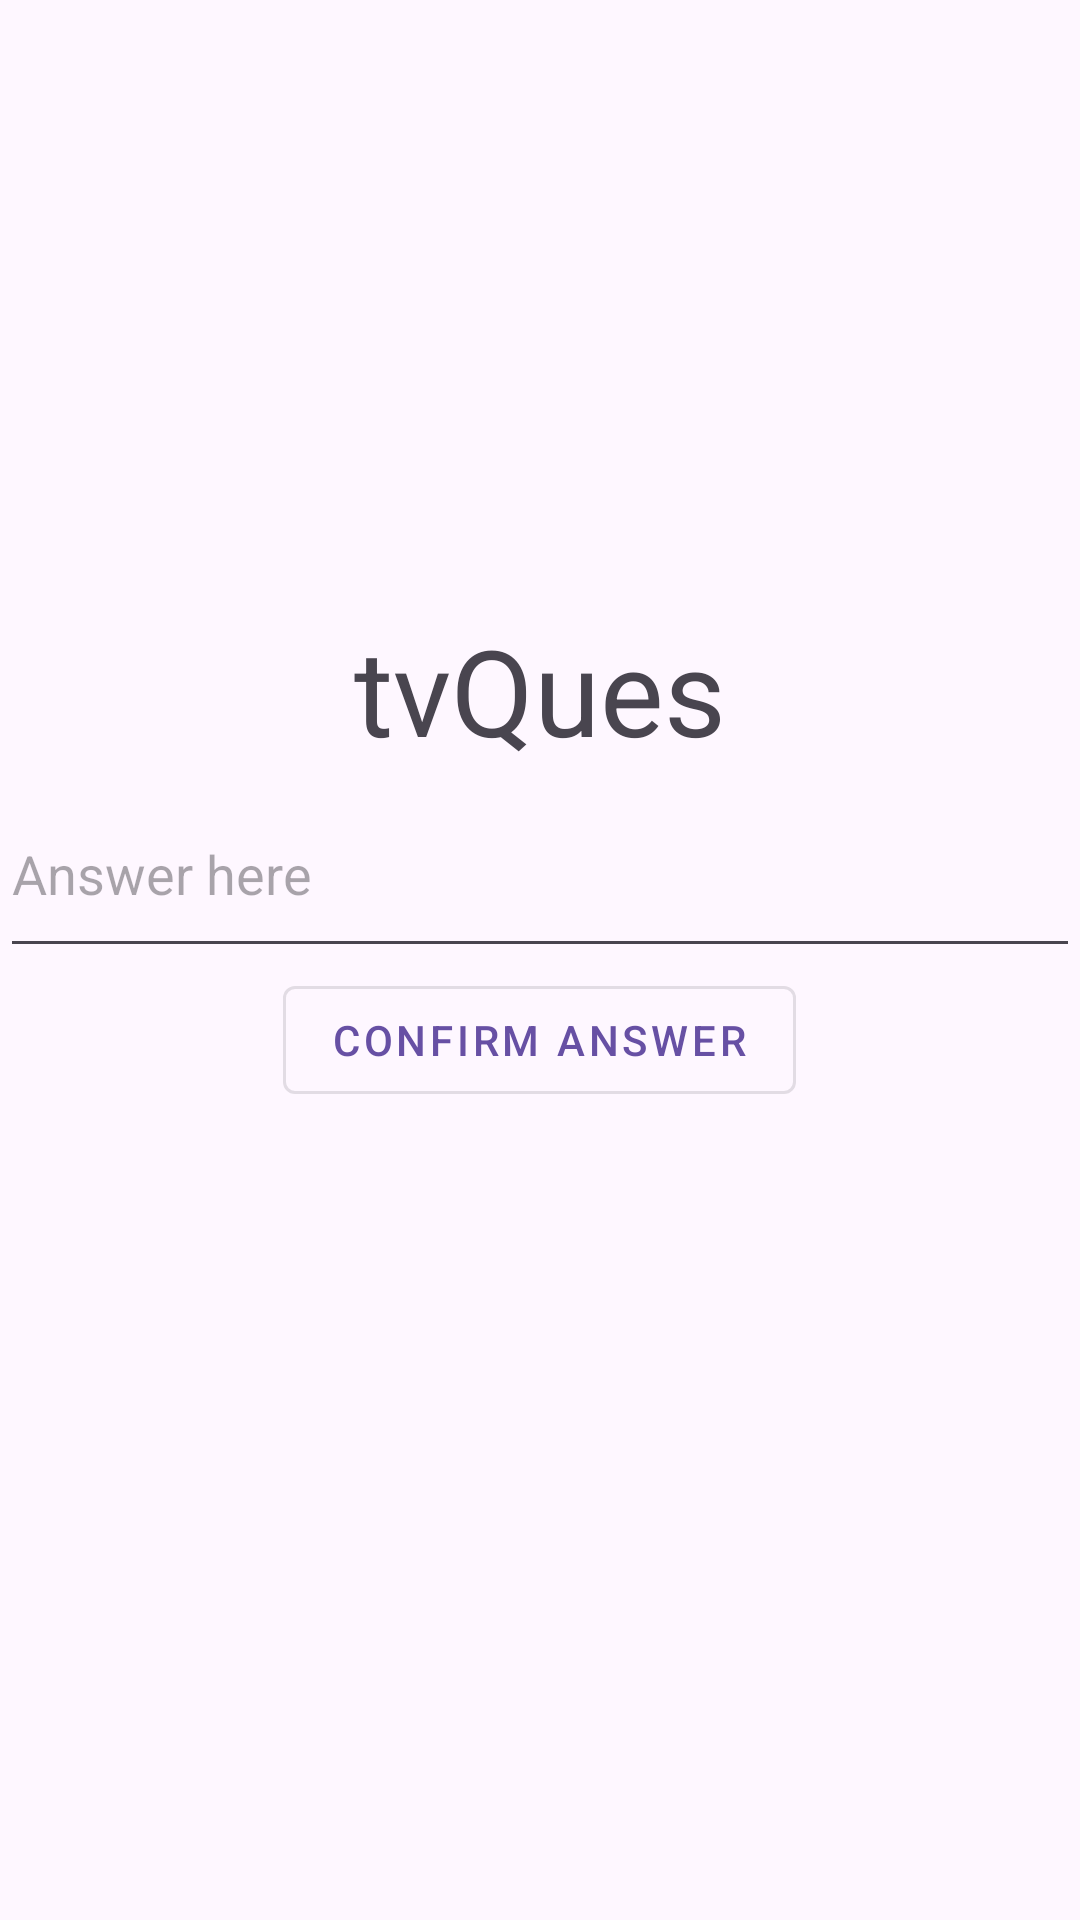

Here is an Android app screen rendered from its layout file. Give the layout XML and the strings, colors and styles it references.
<!-- AndroidManifest.xml: application theme Theme.ITP4501Assignment -->
<!-- res/layout/activity_play_game.xml -->
<?xml version="1.0" encoding="utf-8"?>
<LinearLayout xmlns:android="http://schemas.android.com/apk/res/android"
    xmlns:app="http://schemas.android.com/apk/res-auto"
    xmlns:tools="http://schemas.android.com/tools"
    android:id="@+id/main"
    android:layout_width="match_parent"
    android:layout_height="match_parent"
    tools:context=".playGame"
    android:orientation="vertical">

    <TextView
        android:layout_width="match_parent"
        android:layout_height="wrap_content"
        android:id="@+id/tvTimer"
        android:gravity="center"
        android:layout_marginTop="60dp"
        android:textSize="60sp"

        />
    <TextView
        android:layout_width="match_parent"
        android:layout_height="wrap_content"
        android:id="@+id/tvQues_num"
        android:gravity="center"
        android:layout_marginTop="5dp"
        android:textSize="40sp"
        />

    <TextView
        android:layout_width="match_parent"
        android:layout_height="wrap_content"
        android:id="@+id/tvQues"
        android:text="tvQues"
        android:gravity="center"
        android:layout_marginTop="5dp"
        android:textSize="40sp"
        />

    <EditText
        android:id="@+id/etUser_ans"
        android:layout_width="match_parent"
        android:layout_height="66dp"
        android:hint="Answer here" />

    <com.google.android.material.button.MaterialButton
        android:layout_width="wrap_content"
        android:layout_height="wrap_content"
        android:layout_gravity="center"
        android:id="@+id/btnConfirm_ans"
        android:text="Confirm Answer"
        android:onClick="confirmAns"
        style="@style/Widget.MaterialComponents.Button.OutlinedButton"

        />

    <TextView
        android:layout_width="wrap_content"
        android:layout_height="wrap_content"
        android:id="@+id/tvAns_result"
        android:text="tvAns_result"
        android:layout_gravity="center"
        android:visibility="invisible"
        android:textSize="40sp"
        />
    <TextView
        android:layout_width="wrap_content"
        android:layout_height="wrap_content"
        android:id="@+id/tvReal_ans"
        android:text="Real Answer"
        android:layout_gravity="center"
        android:visibility="invisible"
        android:textSize="20sp"
        />
    <com.google.android.material.button.MaterialButton
        android:layout_width="wrap_content"
        android:layout_height="wrap_content"
        android:id="@+id/btnContinue"
        android:text="Continue"
        android:visibility="invisible"
        android:layout_gravity="center"
        android:onClick="Continue"
        style="@style/Widget.MaterialComponents.Button.OutlinedButton" />

    <com.google.android.material.button.MaterialButton
        android:layout_width="wrap_content"
        android:layout_height="wrap_content"
        android:id="@+id/btnGameOver"
        android:text="Game Over"
        android:visibility="invisible"
        android:layout_gravity="center"
        android:onClick="GameOver"
        style="@style/Widget.MaterialComponents.Button.OutlinedButton"
        />
    <com.google.android.material.button.MaterialButton
        android:layout_width="wrap_content"
        android:layout_height="wrap_content"
        android:id="@+id/btnNext_ques"
        android:text="Next Question"
        android:layout_gravity="center"
        android:onClick="nextQuestion"
        android:visibility="invisible"
        style="@style/Widget.MaterialComponents.Button.OutlinedButton"

        />

    <ImageView
        android:id="@+id/imageView"
        android:layout_width="match_parent"
        android:layout_height="wrap_content"
        android:visibility="invisible"
        app:srcCompat="@drawable/laughtcat" />

    <ImageView

        android:layout_width="match_parent"
        android:layout_height="wrap_content"
        android:id="@+id/gifCat"
        android:visibility="invisible"
        />


</LinearLayout>
<!-- resources referenced by this layout -->
<resources>
  <!-- drawable laughtcat: jpg bitmap (drawable, 3712 bytes) -->
  <style name="Theme.ITP4501Assignment" parent="Base.Theme.ITP4501Assignment" />
  <style name="Base.Theme.ITP4501Assignment" parent="Theme.Material3.DayNight.NoActionBar">
          
          
      </style>
</resources>
